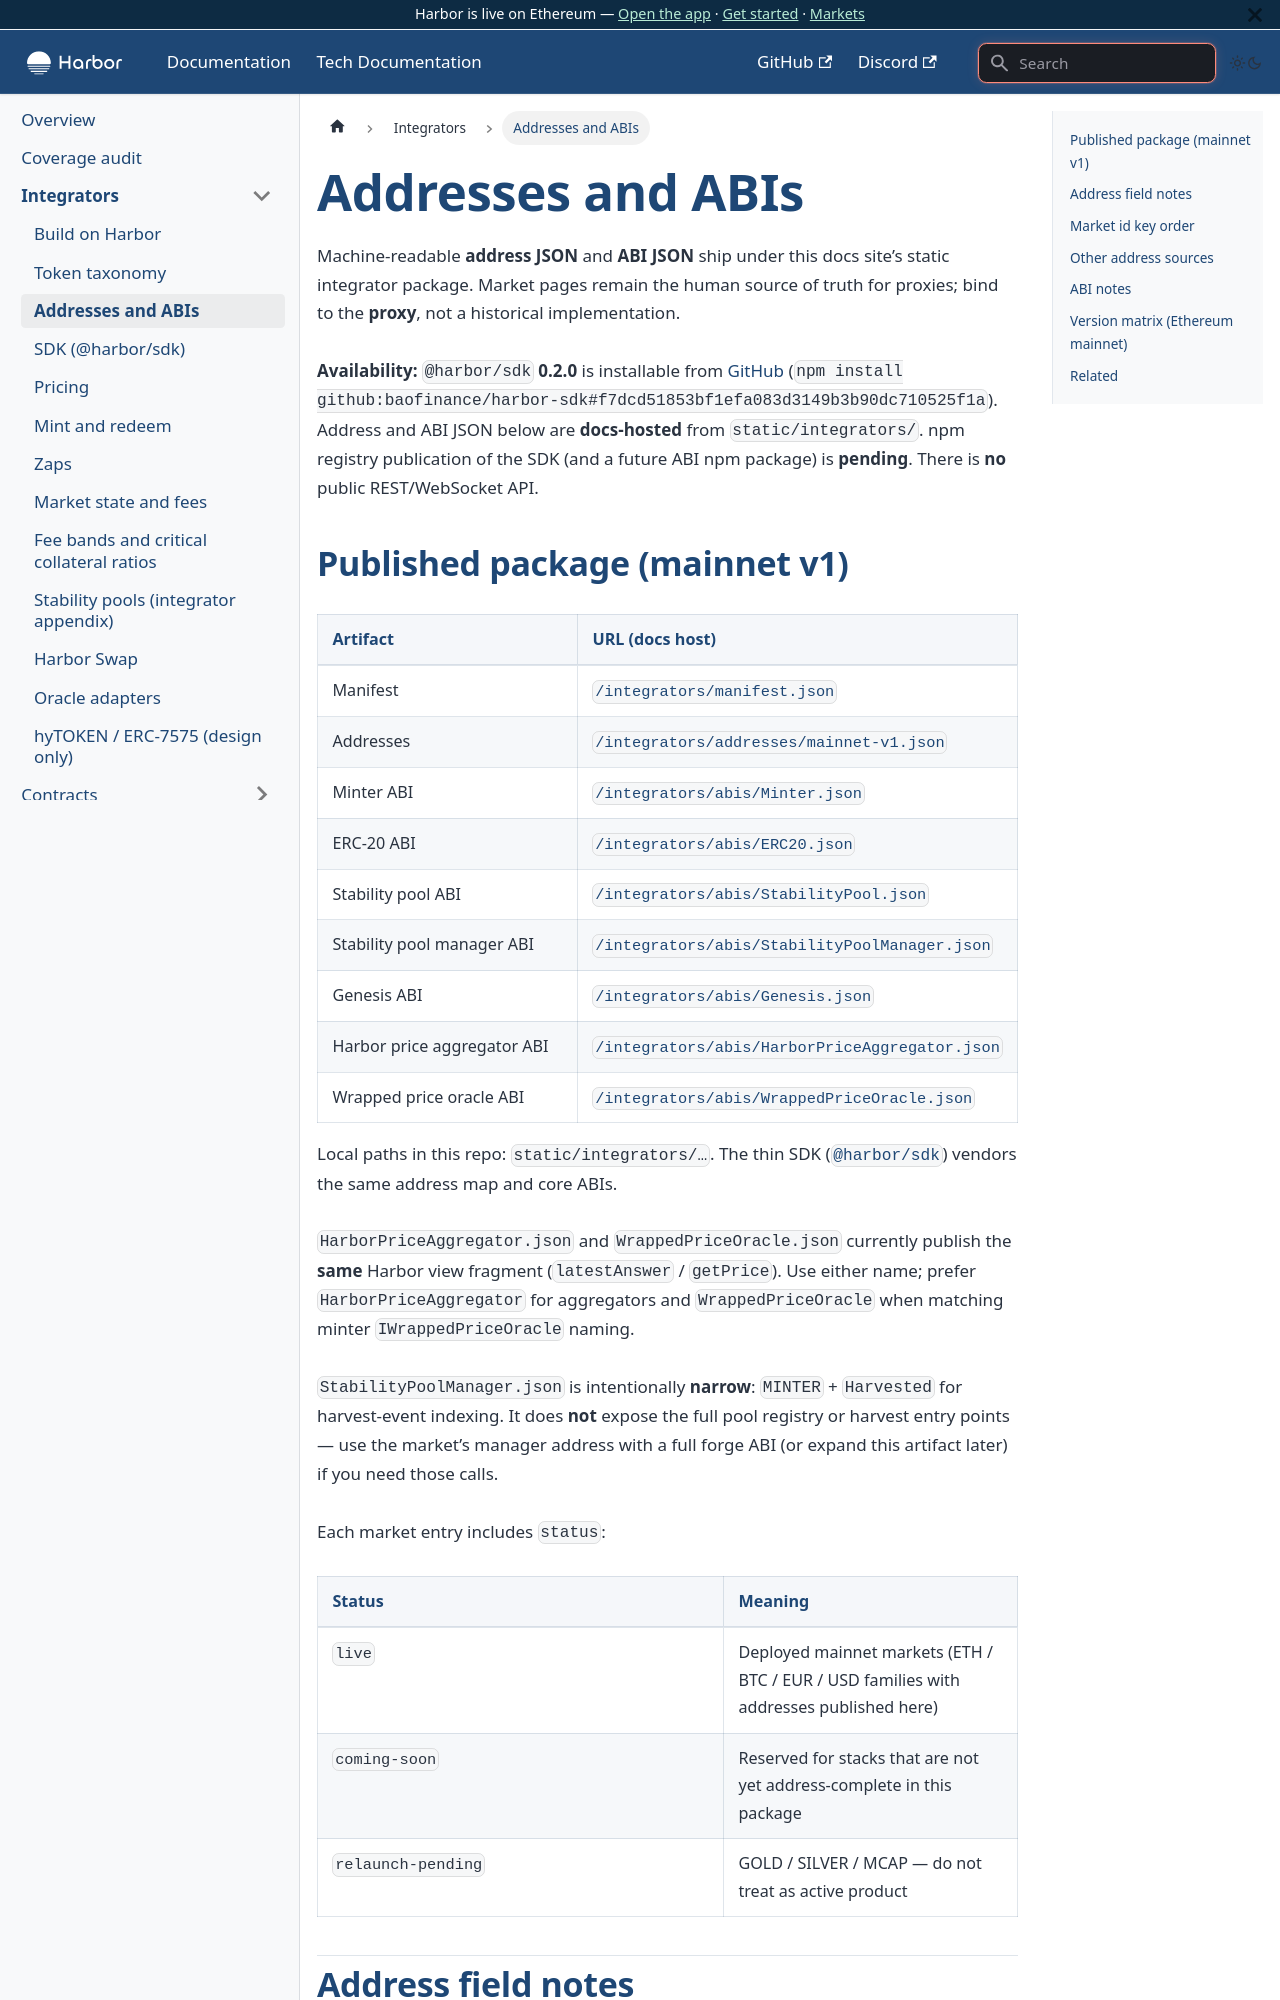

repository: baofinance/harbor-docs · page: tech-docs/integrators/addresses-and-abis/index.html · generator: docusaurus

# Addresses and ABIs

Machine-readable **address JSON** and **ABI JSON** ship under this docs site’s static integrator package. Market pages remain the human source of truth for proxies; bind to the **proxy**, not a historical implementation.

**Availability:** `@harbor/sdk` **0.2.0** is installable from [GitHub](https://github.com/baofinance/harbor-sdk) (`npm install github:baofinance/harbor-sdk#f7dcd51853bf1efa083d3149b3b90dc710525f1a`). Address and ABI JSON below are **docs-hosted** from `static/integrators/`. npm registry publication of the SDK (and a future ABI npm package) is **pending**. There is **no** public REST/WebSocket API.
